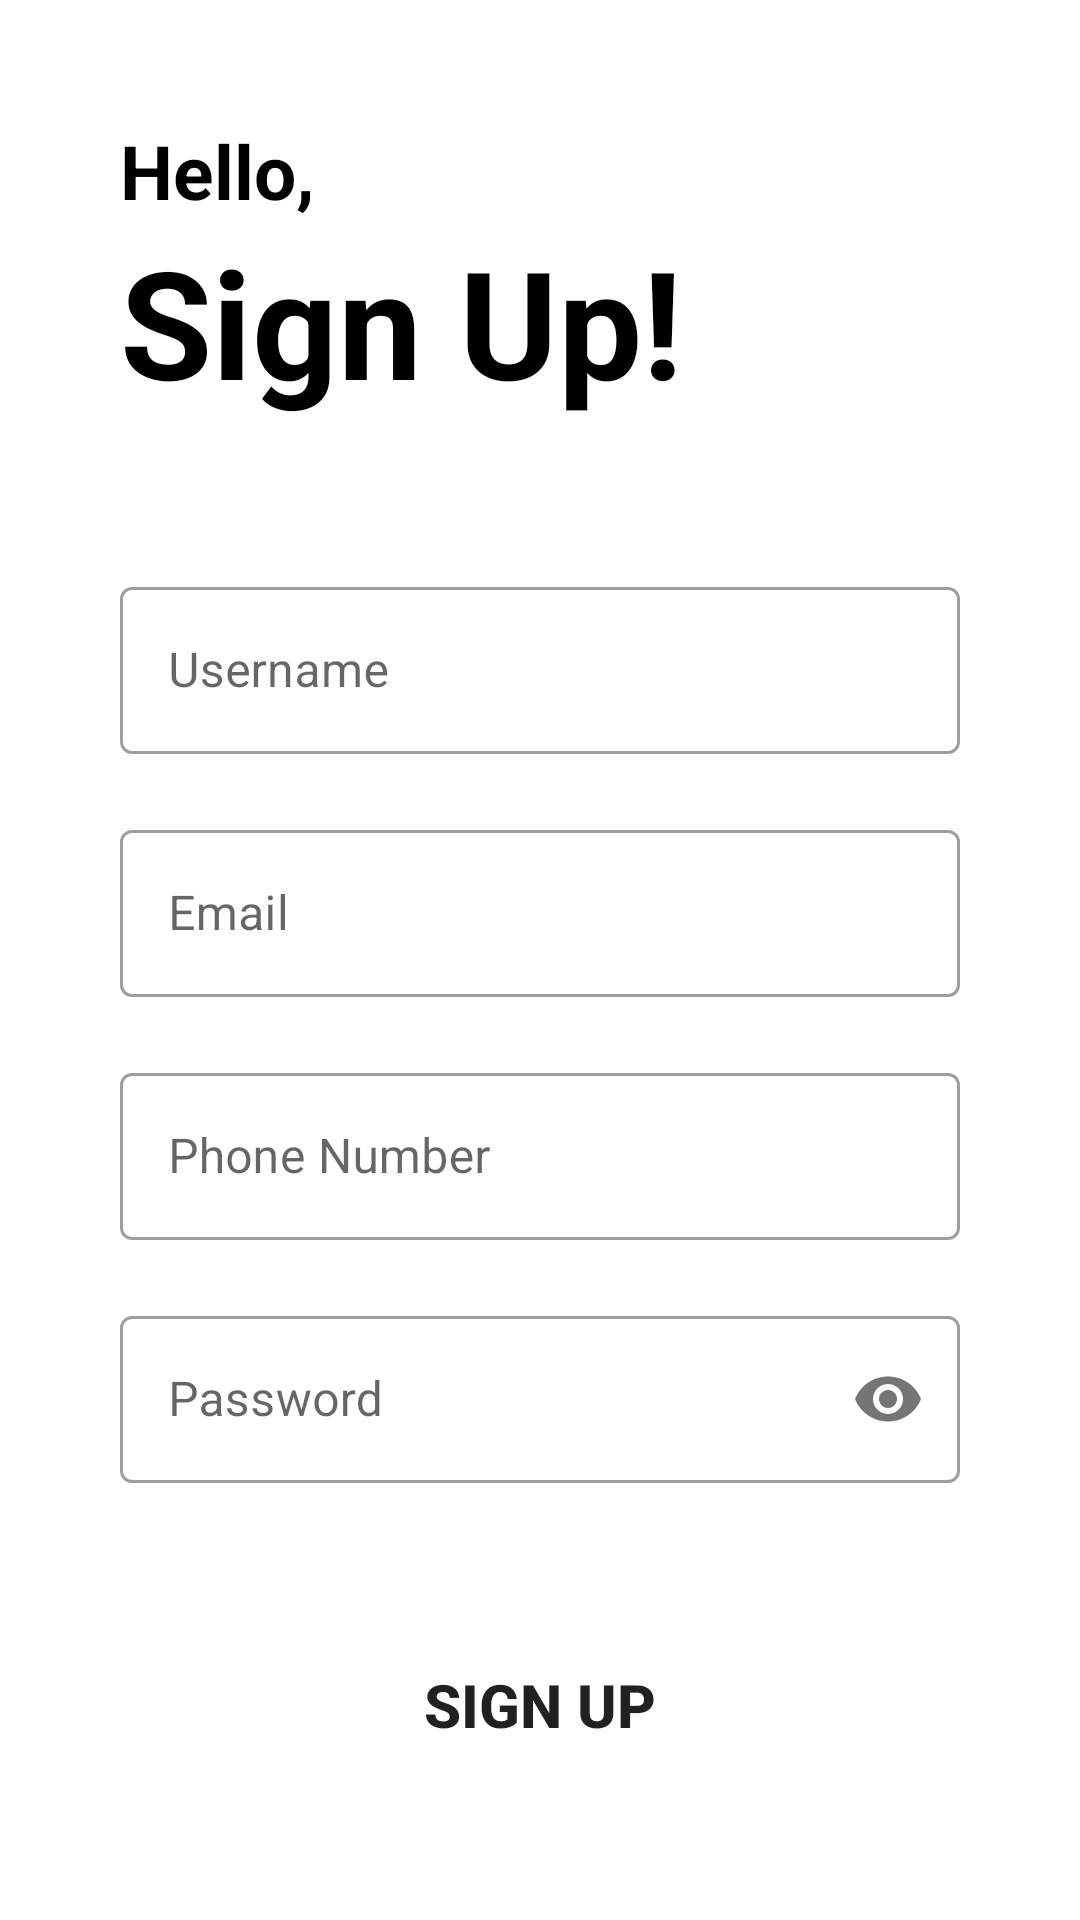

Android layout source for this screen:
<!-- AndroidManifest.xml: application theme Theme.HelloWorld -->
<!-- res/layout/activity_register.xml -->
<?xml version="1.0" encoding="utf-8"?>
<LinearLayout xmlns:android="http://schemas.android.com/apk/res/android"
    xmlns:app="http://schemas.android.com/apk/res-auto"
    xmlns:tools="http://schemas.android.com/tools"
    android:layout_width="match_parent"
    android:layout_height="match_parent"
    android:padding="40dp"
    android:orientation="vertical"
    tools:context=".RegisterActivity">

    <TextView
        android:layout_width="match_parent"
        android:layout_height="wrap_content"
        android:textStyle="bold"
        android:textSize="25dp"
        android:textColor="@color/black"
        android:text="Hello," />

    <TextView
        android:layout_width="match_parent"
        android:layout_height="wrap_content"
        android:text="Sign Up!"
        android:textColor="@color/black"
        android:textSize="50dp"
        android:textStyle="bold"/>

    <com.google.android.material.textfield.TextInputLayout
        android:layout_width="match_parent"
        android:layout_height="wrap_content"
        android:layout_marginTop="50dp"
        style="@style/Widget.MaterialComponents.TextInputLayout.OutlinedBox">

        <com.google.android.material.textfield.TextInputEditText
            android:id="@+id/editUsername"
            android:layout_width="match_parent"
            android:layout_height="wrap_content"
            android:hint="Username"
            android:inputType="textPersonName"/>
    </com.google.android.material.textfield.TextInputLayout>

    <com.google.android.material.textfield.TextInputLayout
        android:layout_width="match_parent"
        android:layout_height="wrap_content"
        android:layout_marginTop="20dp"
        style="@style/Widget.MaterialComponents.TextInputLayout.OutlinedBox">

        <com.google.android.material.textfield.TextInputEditText
            android:id="@+id/editEmail"
            android:layout_width="match_parent"
            android:layout_height="wrap_content"
            android:hint="Email"
            android:inputType="textEmailAddress"/>
    </com.google.android.material.textfield.TextInputLayout>

    <com.google.android.material.textfield.TextInputLayout
        android:layout_width="match_parent"
        android:layout_height="wrap_content"
        android:layout_marginTop="20dp"
        style="@style/Widget.MaterialComponents.TextInputLayout.OutlinedBox">

        <com.google.android.material.textfield.TextInputEditText
            android:id="@+id/editPhNumber"
            android:layout_width="match_parent"
            android:layout_height="wrap_content"
            android:hint="Phone Number"
            android:inputType="phone"/>
    </com.google.android.material.textfield.TextInputLayout>

    <com.google.android.material.textfield.TextInputLayout
        android:layout_width="match_parent"
        android:layout_height="wrap_content"
        android:layout_marginTop="20dp"
        app:passwordToggleEnabled="true"
        style="@style/Widget.MaterialComponents.TextInputLayout.OutlinedBox">

        <com.google.android.material.textfield.TextInputEditText
            android:id="@+id/editPassword"
            android:layout_width="match_parent"
            android:layout_height="wrap_content"
            android:hint="Password"
            android:inputType="textPassword"/>
    </com.google.android.material.textfield.TextInputLayout>


    <Button
        android:id="@+id/btnSignUp"
        android:layout_width="match_parent"
        android:layout_height="wrap_content"
        android:textStyle="bold"
        android:textSize="20dp"
        android:text="Sign up"
        android:background="@drawable/round_btn"
        android:layout_marginTop="50dp"/>

    <LinearLayout
        android:layout_width="match_parent"
        android:layout_height="wrap_content"
        android:orientation="horizontal"
        android:layout_marginTop="20dp"
        android:gravity="center">

        <TextView
            android:layout_width="wrap_content"
            android:layout_height="wrap_content"
            android:text="Already have an account?"
            android:textSize="15dp"
            android:textStyle="bold" />

        <TextView
            android:id="@+id/btnSignIn"
            android:layout_width="wrap_content"
            android:layout_height="wrap_content"
            android:text="Sign In"
            android:textStyle="bold"
            android:textSize="15dp"
            android:textColor="@color/blue"
            android:layout_marginLeft="10dp"/>
    </LinearLayout>

</LinearLayout>
<!-- resources referenced by this layout -->
<resources>
  <color name="black">#FF000000</color>
  <color name="blue">#03A9F4</color>
  <!-- drawable round_btn (drawable) -->
  <?xml version="1.0" encoding="utf-8"?>
  <shape android:shape="rectangle"
      xmlns:android="http://schemas.android.com/apk/res/android">
  
      <storke android:color="@color/blue"/>
      <corners android:radius="20dp"/>
  
  </shape>
  <style name="Theme.HelloWorld" parent="Theme.MaterialComponents.DayNight.NoActionBar">
          
          <item name="colorPrimary">@color/blue</item>
          <item name="colorPrimaryVariant">@color/blue</item>
          <item name="colorOnPrimary">@color/white</item>
          
          <item name="colorSecondary">@color/yellow</item>
          <item name="colorSecondaryVariant">@color/teal_700</item>
          <item name="colorOnSecondary">@color/black</item>
          
          <item name="android:statusBarColor">?attr/colorPrimaryVariant</item>
          
      </style>
  <color name="white">#FFFFFFFF</color>
  <color name="teal_700">#FF018786</color>
</resources>
